Run: headless pygame with SDL's dummy video driver; simulated clock (each Clock.tick advances the game by its frame time, no real sleeping); random seed 0; keys injected as events and as key.get_pressed() state; mouse plan: one left click at the window centre at the start of phase 2, then a move to the lower-right quarter at the start of phase 3.
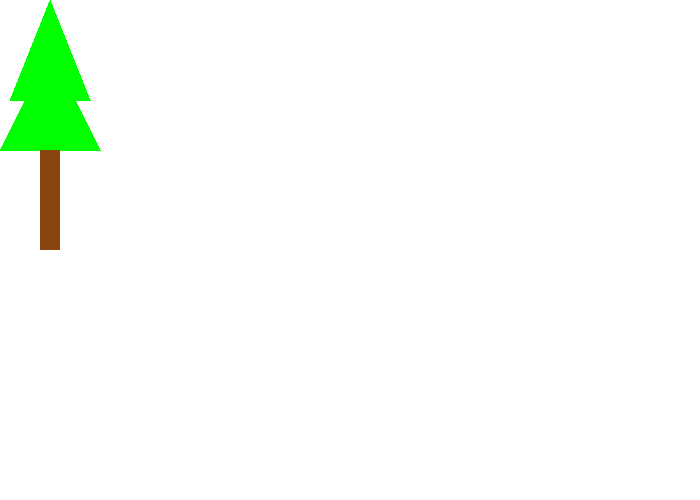
Frame 1 of 4 · flips 1–60 · no input
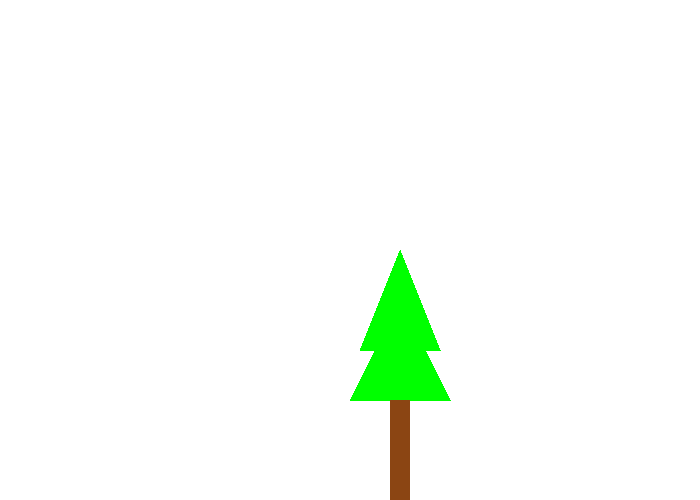
Frame 2 of 4 · flips 61–180 · clicked the window centre · tapped SPACE, RETURN · held RIGHT (→), D
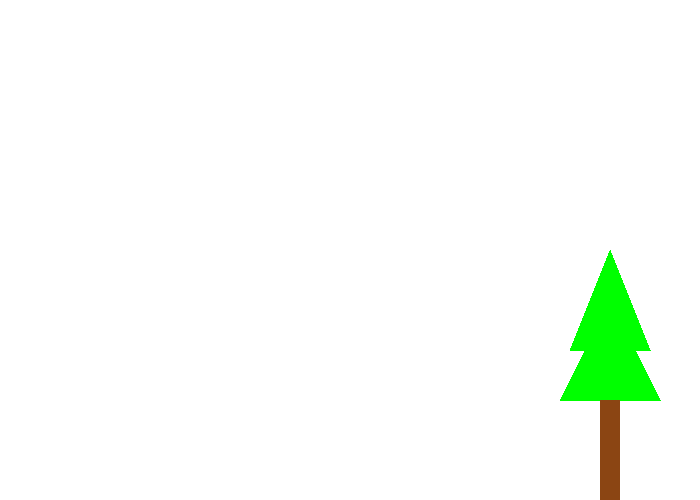
Frame 3 of 4 · flips 181–300 · moved the mouse to the lower-right quarter · held DOWN (↓), S
Frame 4 of 4 · flips 301–420 · held LEFT (←), A, UP (↑), W · screen unchanged from frame 3, image omitted

The pygame program that drew these frames:

import pygame

# Define some colors as global constants
BLACK = (0, 0, 0)
WHITE = (255, 255, 255)
GREEN = (0, 255, 0)
RED = (255, 0, 0)
BROWN = (139, 69, 19)

# Draw Tree Function


def draw_tree(screen, x, y):
    pygame.draw.polygon(screen, GREEN, [[110-100+x, 250-150+y],
                                        [190-100+x, 250-150+y], [150-100+x, 150-150+y]])
    pygame.draw.polygon(screen, GREEN, [[100-100+x, 300-150+y],
                                        [200-100+x, 300-150+y], [150-100+x, 200-150+y]])
    pygame.draw.rect(screen, BROWN, [140-100+x, 300-150+y, 20, 100])


def draw_triangle(screen, x, y):
    pygame.draw.polygon(screen, BLACK, [[100+x, 200+y], [200+x, 200+y], [150+x, 130+y]])


def main():

    # Tree attributes
    tree_x_coord = 0
    tree_y_coord = 0
    tree_x_speed = 10
    tree_y_speed = 10

    """ Main function for the game. """
    pygame.init()
    # Set the width and height of the screen [width,height]
    size = [700, 500]
    screen = pygame.display.set_mode(size)

    pygame.display.set_caption("My Game")
    pygame.mouse.set_visible(True)
    # Loop until the user clicks the close button.
    done = False

    # Used to manage how fast the screen updates
    clock = pygame.time.Clock()

    # -------- Main Program Loop -----------
    while not done:
        # ALL EVENT PROCESSING SHOULD GO BELOW THIS COMMENT
        for event in pygame.event.get():
            if event.type == pygame.QUIT:
                done = True

        tree_pos = pygame.mouse.get_pos()
        # ALL EVENT PROCESSING SHOULD GO ABOVE THIS COMMENT

        # ALL GAME LOGIC SHOULD GO BELOW THIS COMMENT
        tree_new_x_coord = tree_pos[0]
        tree_new_y_coord = tree_pos[1]

        if tree_new_x_coord >= 0 and tree_new_x_coord + 80 <= 700:
            tree_x_coord = tree_new_x_coord
        if tree_new_y_coord >= 0 and tree_new_y_coord + 245 <= 500:
            tree_y_coord = tree_new_y_coord
            # ALL GAME LOGIC SHOULD GO ABOVE THIS COMMENT

            # ALL CODE TO DRAW SHOULD GO BELOW THIS COMMENT

            # First, clear the screen to white. Don't put other drawing commands
            # above this, or they will be erased with this command.
        screen.fill(WHITE)
        print(tree_x_coord, tree_y_coord)
        draw_tree(screen, tree_x_coord, tree_y_coord)
        #draw_triangle(screen, tree_x_coord, tree_y_coord)
        # ALL CODE TO DRAW SHOULD GO ABOVE THIS COMMENT

        # Go ahead and update the screen with what we've drawn.
        pygame.display.flip()

        # Limit to 60 frames per second
        clock.tick(60)

    # Close the window and quit.
    # If you forget this line, the program will 'hang'
    # on exit if running from IDLE.
    pygame.quit()


if __name__ == "__main__":
    main()
